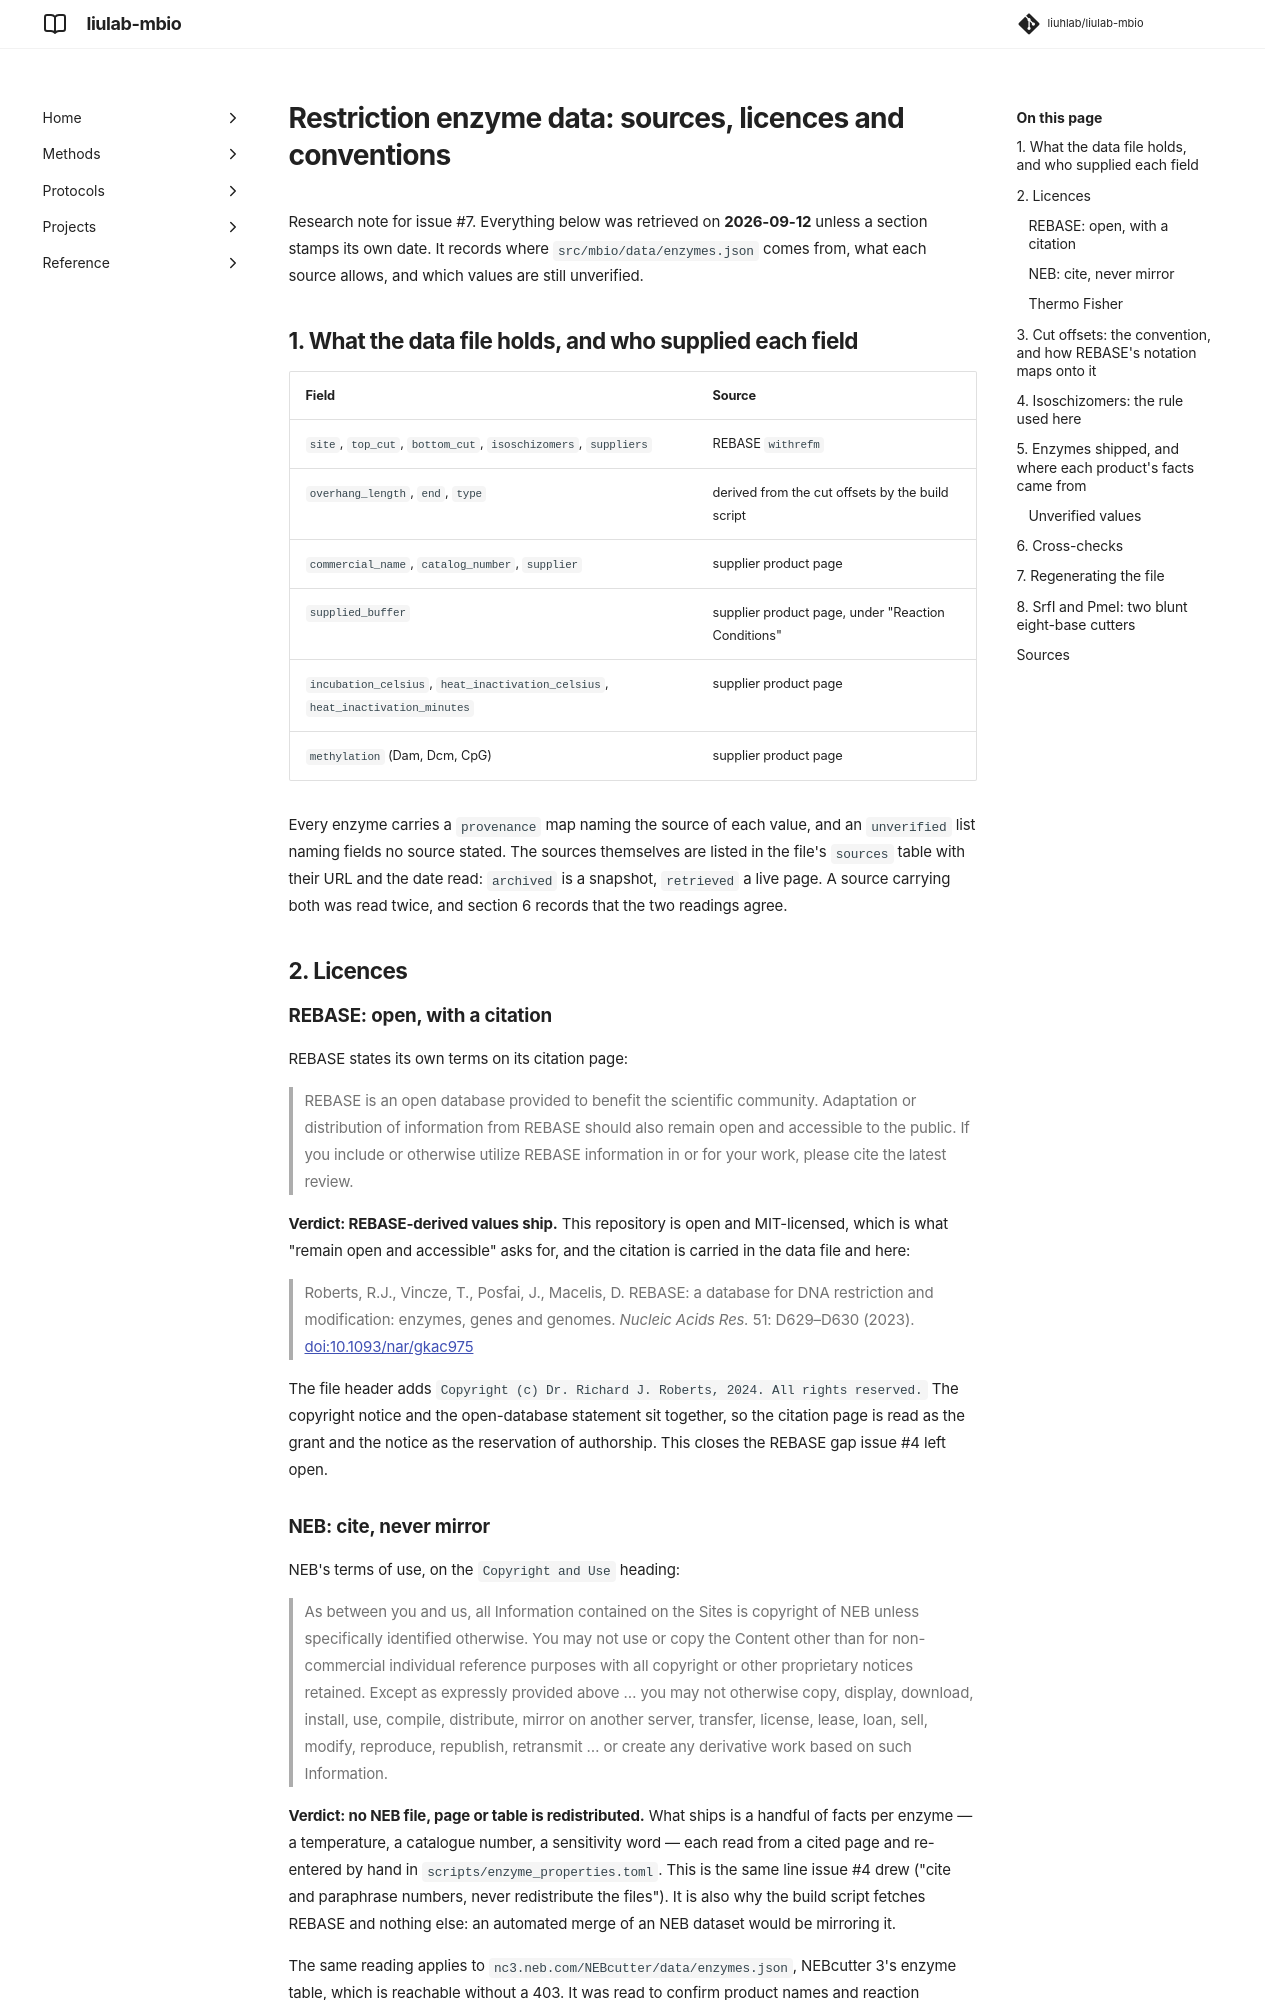

repository: liuhlab/liulab-mbio · page: research/restriction-enzyme-data/index.html · generator: mkdocs

---
search:
  exclude: true
---

# Restriction enzyme data: sources, licences and conventions

Research note for issue #7. Everything below was retrieved on **2026-09-12** unless a section
stamps its own date. It records where
`src/mbio/data/enzymes.json` comes from, what each source allows, and which values are
still unverified.

## 1. What the data file holds, and who supplied each field

| Field | Source |
| --- | --- |
| `site`, `top_cut`, `bottom_cut`, `isoschizomers`, `suppliers` | REBASE `withrefm` |
| `overhang_length`, `end`, `type` | derived from the cut offsets by the build script |
| `commercial_name`, `catalog_number`, `supplier` | supplier product page |
| `supplied_buffer` | supplier product page, under "Reaction Conditions" |
| `incubation_celsius`, `heat_inactivation_celsius`, `heat_inactivation_minutes` | supplier product page |
| `methylation` (Dam, Dcm, CpG) | supplier product page |

Every enzyme carries a `provenance` map naming the source of each value, and an `unverified`
list naming fields no source stated. The sources themselves are listed in the file's `sources`
table with their URL and the date read: `archived` is a snapshot, `retrieved` a live page. A
source carrying both was read twice, and section 6 records that the two readings agree.

## 2. Licences

### REBASE: open, with a citation

REBASE states its own terms on its citation page:

> REBASE is an open database provided to benefit the scientific community. Adaptation or
> distribution of information from REBASE should also remain open and accessible to the
> public. If you include or otherwise utilize REBASE information in or for your work, please
> cite the latest review.

**Verdict: REBASE-derived values ship.** This repository is open and MIT-licensed, which is
what "remain open and accessible" asks for, and the citation is carried in the data file and
here:

> Roberts, R.J., Vincze, T., Posfai, J., Macelis, D. REBASE: a database for DNA restriction
> and modification: enzymes, genes and genomes. *Nucleic Acids Res.* 51: D629–D630 (2023).
> [doi:10.1093/nar/gkac975](https://doi.org/10.1093/nar/gkac975)

The file header adds `Copyright (c) Dr. Richard J. Roberts, 2024. All rights reserved.` The
copyright notice and the open-database statement sit together, so the citation page is read as
the grant and the notice as the reservation of authorship. This closes the REBASE gap issue #4
left open.
